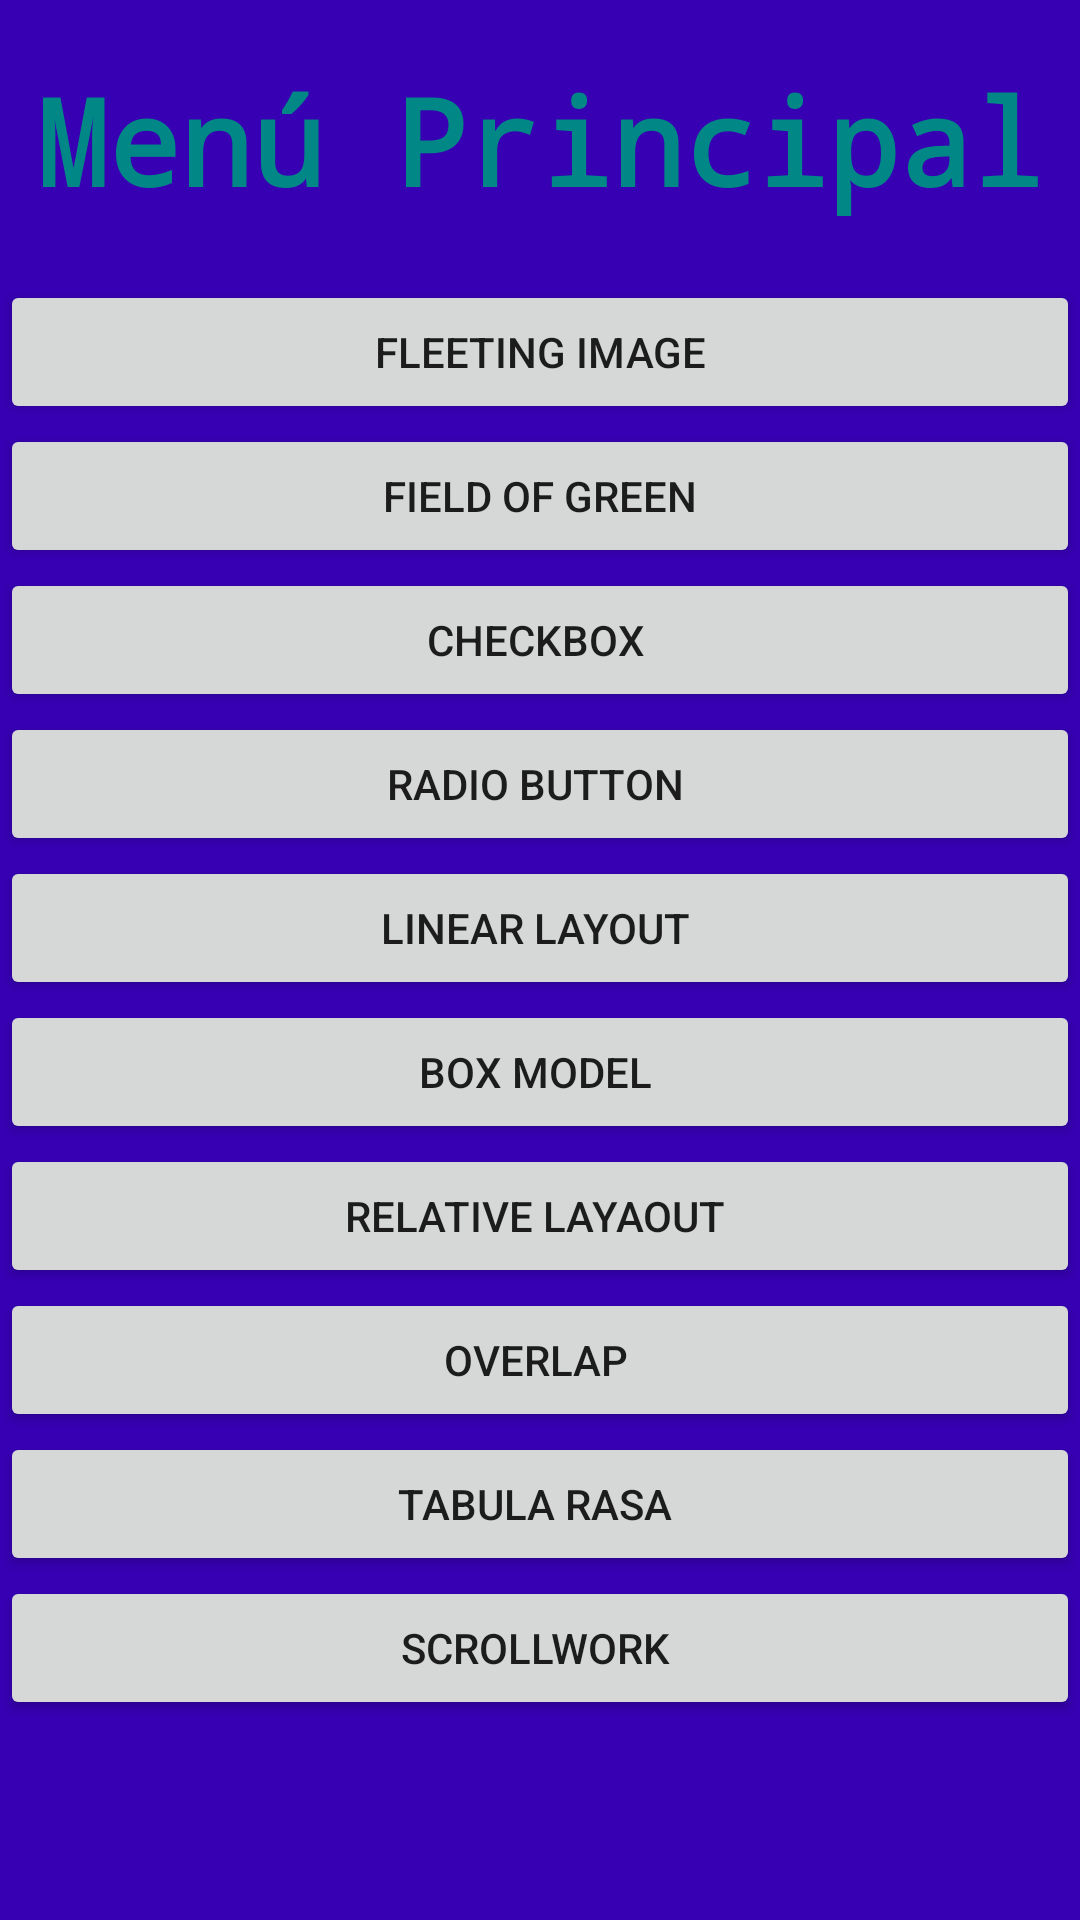

Reconstruct the res/layout file that produces this screen, plus the resources it refers to.
<!-- AndroidManifest.xml: application theme Theme.BasicWidgets -->
<!-- res/layout/activity_main.xml -->
<?xml version="1.0" encoding="utf-8"?>
<LinearLayout xmlns:android="http://schemas.android.com/apk/res/android"
    xmlns:app="http://schemas.android.com/apk/res-auto"
    xmlns:tools="http://schemas.android.com/tools"
    android:layout_width="match_parent"
    android:layout_height="match_parent"
    android:orientation="vertical"
    android:background="@color/purple_700"
    tools:context=".MainActivity">
    <TextView
        android:layout_width="match_parent"
        android:layout_height="wrap_content"
        android:text="Menú Principal"
        android:textAlignment="center"
        android:textSize="40dp"
        android:fontFamily="monospace"
        android:textColor="@color/teal_700"
        android:textStyle="bold"
        android:layout_marginTop="20dp"
        android:layout_marginBottom="20dp"
        app:layout_constraintEnd_toEndOf="parent"
        app:layout_constraintStart_toStartOf="parent">

    </TextView>

    <Button
        android:id="@+id/label"
        android:layout_width="match_parent"
        android:layout_height="wrap_content"
        android:text="Fleeting Image"
        android:onClick="verFleeting"
        app:layout_constraintEnd_toEndOf="parent"
        app:layout_constraintStart_toStartOf="parent"
        tools:ignore="MissingConstraints" />

    <Button
        android:id="@+id/field"
        android:layout_width="match_parent"
        android:layout_height="wrap_content"
        android:text="Field of Green"
        android:onClick="verField"
        app:layout_constraintEnd_toEndOf="parent"
        app:layout_constraintStart_toStartOf="@id/field"
        tools:layout_editor_absoluteY="250dp"/>
    <Button
        android:id="@+id/check"
        android:layout_width="match_parent"
        android:layout_height="wrap_content"
        android:text="CheckBox "
        android:onClick="verBox"
        app:layout_constraintEnd_toEndOf="parent"
        app:layout_constraintStart_toStartOf="@id/check"
        tools:layout_editor_absoluteY="250dp"/>

    <Button
        android:id="@+id/radio"
        android:layout_width="match_parent"
        android:layout_height="wrap_content"
        android:onClick="verRadio"
        android:text="Radio Button "
        app:layout_constraintEnd_toEndOf="parent"
        app:layout_constraintStart_toStartOf="@id/radio"
        tools:ignore="MissingConstraints"/>

    <Button
        android:id="@+id/linear"
        android:layout_width="match_parent"
        android:layout_height="wrap_content"
        android:onClick="verLinear"
        android:text="Linear Layout "
        app:layout_constraintEnd_toEndOf="parent"
        app:layout_constraintStart_toStartOf="@id/linear"
        tools:ignore="MissingConstraints"
        />
    <Button
        android:id="@+id/boxmodel"
        android:layout_width="match_parent"
        android:layout_height="wrap_content"
        android:onClick="verBoxModel"
        android:text="Box Model "
        app:layout_constraintEnd_toEndOf="parent"
        app:layout_constraintStart_toStartOf="@id/boxmodel"
        tools:ignore="MissingConstraints"/>
    <Button
        android:id="@+id/relativedemo"
        android:layout_width="match_parent"
        android:layout_height="wrap_content"
        android:onClick="verRelative"
        android:text="Relative Layaout "
        app:layout_constraintEnd_toEndOf="parent"
        app:layout_constraintStart_toStartOf="@id/relativedemo"
        tools:ignore="MissingConstraints"/>

    <Button
        android:id="@+id/overlap"
        android:layout_width="match_parent"
        android:layout_height="wrap_content"
        android:onClick="verOverlap"
        android:text="Overlap "
        app:layout_constraintEnd_toEndOf="parent"
        app:layout_constraintStart_toStartOf="@id/overlap"
        tools:ignore="MissingConstraints"/>

    <Button
        android:id="@+id/tabularasa"
        android:layout_width="match_parent"
        android:layout_height="wrap_content"
        android:onClick="verTabula"
        android:text="Tabula Rasa "
        app:layout_constraintEnd_toEndOf="parent"
        app:layout_constraintStart_toStartOf="@id/tabularasa"
        tools:ignore="MissingConstraints"/>

    <Button
        android:id="@+id/scrollwork"
        android:layout_width="match_parent"
        android:layout_height="wrap_content"
        android:onClick="verScrollWork"
        android:text="Scrollwork "
        app:layout_constraintEnd_toEndOf="parent"
        app:layout_constraintStart_toStartOf="@id/scrollwork"
        tools:ignore="MissingConstraints"/>

</LinearLayout>
<!-- resources referenced by this layout -->
<resources>
  <style name="Theme.BasicWidgets" parent="Theme.AppCompat.Light">
          
          <item name="colorPrimary">@color/purple_500</item>
          <item name="colorPrimaryVariant">@color/purple_700</item>
          <item name="colorOnPrimary">@color/white</item>
          
          <item name="colorSecondary">@color/teal_200</item>
          <item name="colorSecondaryVariant">@color/teal_700</item>
          <item name="colorOnSecondary">@color/black</item>
          
          <item name="android:statusBarColor" tools:targetApi="l">?attr/colorPrimaryVariant</item>
          
      </style>
  <!-- not gathered from this repository: default colours our renderer supplied (Android Studio template values) -->
  <color name="purple_500">#FF6200EE</color>
  <color name="purple_700">#FF3700B3</color>
  <color name="teal_200">#FF03DAC5</color>
  <color name="teal_700">#FF018786</color>
  <color name="black">#FF000000</color>
  <color name="white">#FFFFFFFF</color>
</resources>
